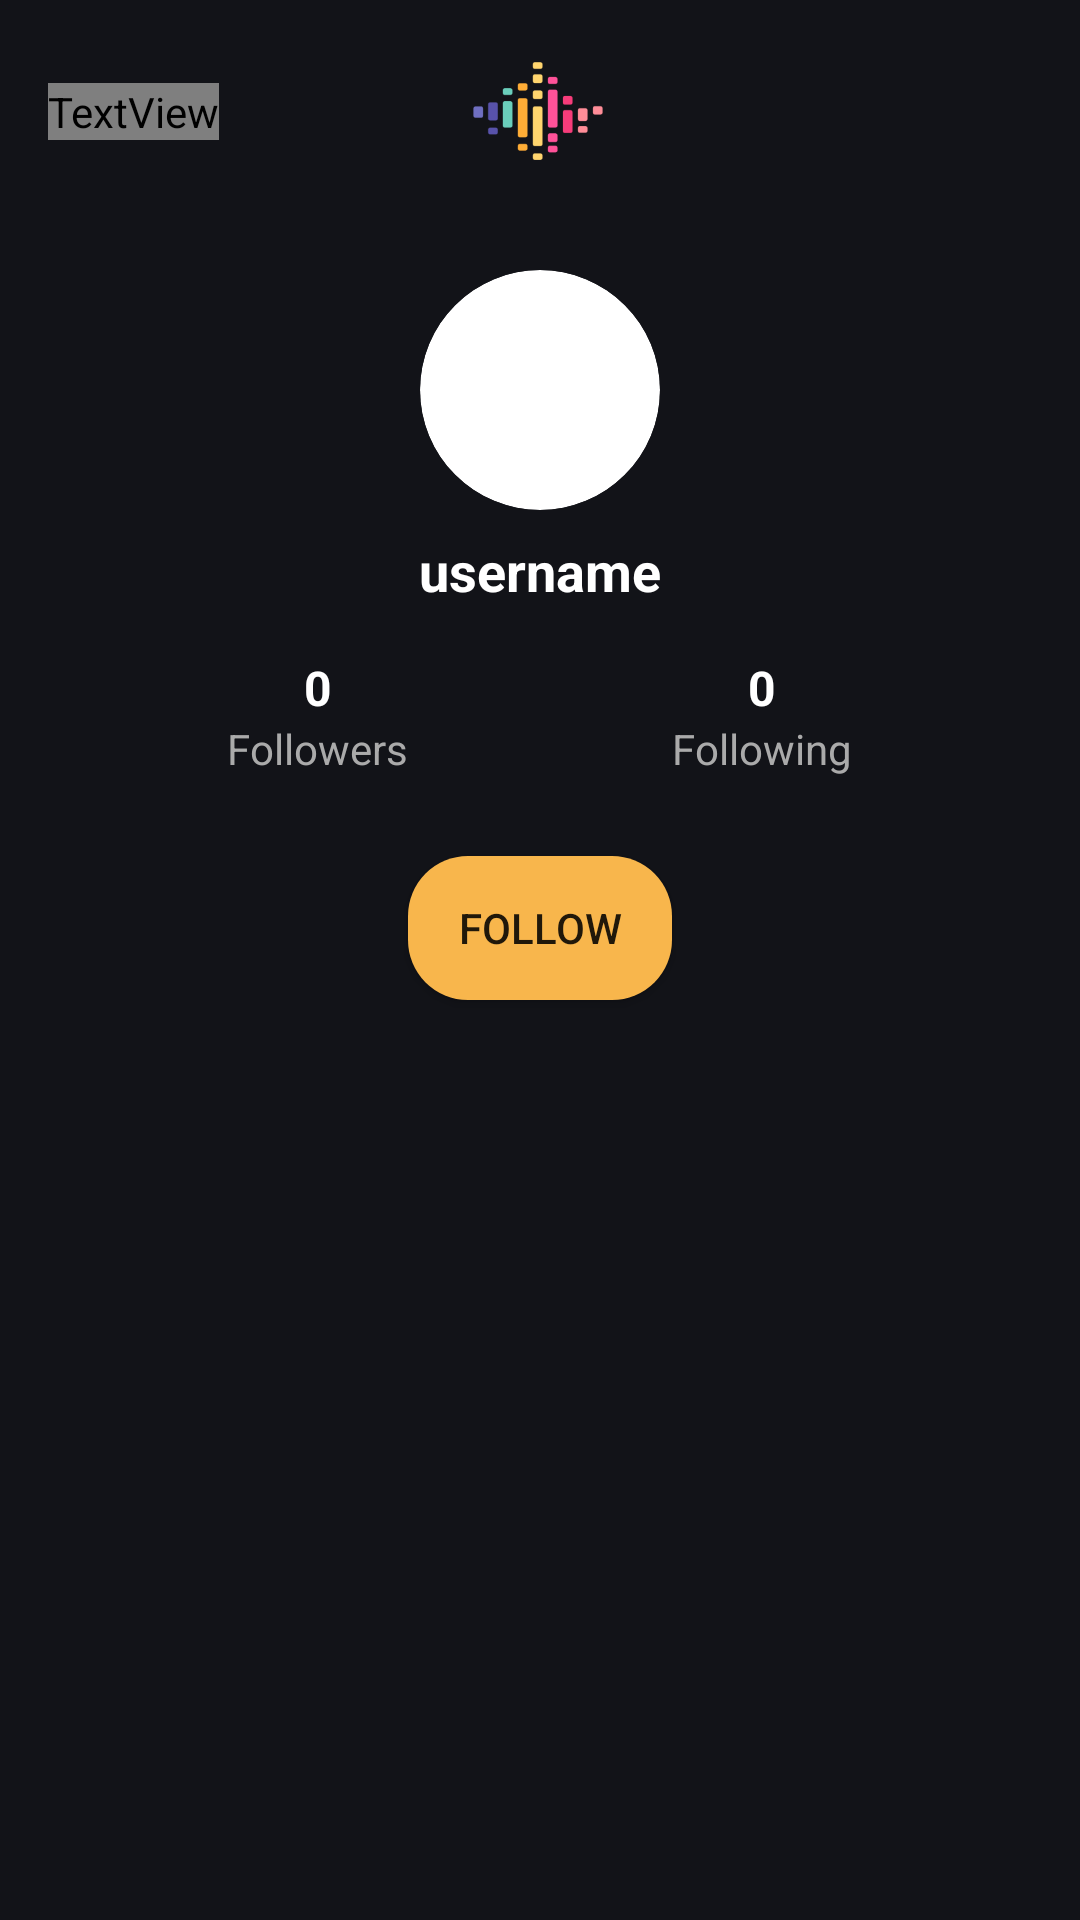

Android layout source for this screen:
<!-- AndroidManifest.xml: application theme Theme.Bread -->
<!-- res/layout/fragment_user_profile_new.xml -->
<?xml version="1.0" encoding="utf-8"?>
<FrameLayout xmlns:android="http://schemas.android.com/apk/res/android"
    xmlns:tools="http://schemas.android.com/tools"
    xmlns:app="http://schemas.android.com/apk/res-auto"
    android:layout_width="match_parent"
    android:layout_height="match_parent"
    android:background="#121318"
    android:fillViewport="true"
    tools:context=".fragment.UserProfileFragment">

    <androidx.constraintlayout.widget.ConstraintLayout
        android:layout_width="match_parent"
        android:layout_height="match_parent"
        android:paddingBottom="24dp">

        <ImageView
            android:id="@+id/sentio_logo"
            android:layout_width="94dp"
            android:layout_height="74dp"
            android:scaleType="centerCrop"
            android:scaleX="0.75"
            android:scaleY="0.75"
            app:layout_constraintEnd_toEndOf="parent"
            app:layout_constraintHorizontal_bias="0.498"
            app:layout_constraintStart_toStartOf="parent"
            app:layout_constraintTop_toTopOf="parent"
            app:srcCompat="@mipmap/sound_wave_layer" />

        <TextView
            android:id="@+id/profile_title"
            android:layout_width="wrap_content"
            android:layout_height="wrap_content"
            android:fontFamily="@font/righteous"
            android:text="User Profile"
            android:textSize="20sp"
            android:layout_marginStart="16dp"
            app:layout_constraintStart_toStartOf="parent"
            app:layout_constraintTop_toTopOf="parent"
            app:layout_constraintBottom_toBottomOf="@id/sentio_logo" />

        <Button
            android:id="@+id/button"
            android:layout_width="wrap_content"
            android:layout_height="wrap_content"
            android:text="Follow"
            android:background="@drawable/rounded_button"
            app:layout_constraintBottom_toBottomOf="parent"
            app:layout_constraintEnd_toEndOf="parent"
            app:layout_constraintStart_toStartOf="parent"
            app:layout_constraintTop_toBottomOf="@+id/follower_stats"
            app:layout_constraintVertical_bias="0.085" />

        <androidx.cardview.widget.CardView
            android:id="@+id/profile_image_container"
            android:layout_width="80dp"
            android:layout_height="80dp"
            android:layout_marginTop="16dp"
            app:cardCornerRadius="40dp"
            app:cardElevation="0dp"
            app:layout_constraintEnd_toEndOf="parent"
            app:layout_constraintStart_toStartOf="parent"
            app:layout_constraintTop_toBottomOf="@+id/sentio_logo">

            <ImageView
                android:id="@+id/profile_image"
                android:layout_width="match_parent"
                android:layout_height="match_parent"
                android:scaleType="centerCrop"
                tools:src="@drawable/ic_baseline_profile_24" />
        </androidx.cardview.widget.CardView>

        <TextView
            android:id="@+id/profile_username"
            android:layout_width="wrap_content"
            android:layout_height="wrap_content"
            android:layout_marginTop="8dp"
            android:text="username"
            android:textColor="@color/white"
            android:textSize="18sp"
            android:textStyle="bold"
            app:layout_constraintEnd_toEndOf="parent"
            app:layout_constraintStart_toStartOf="parent"
            app:layout_constraintTop_toBottomOf="@+id/profile_image_container" />

        
        <LinearLayout
            android:id="@+id/follower_stats"
            android:layout_width="match_parent"
            android:layout_height="wrap_content"
            android:layout_marginTop="16dp"
            android:orientation="horizontal"
            android:paddingHorizontal="32dp"
            app:layout_constraintTop_toBottomOf="@+id/profile_username">

            <LinearLayout
                android:id="@+id/followers_layout"
                android:layout_width="0dp"
                android:layout_height="wrap_content"
                android:layout_weight="1"
                android:gravity="center"
                android:orientation="vertical"
                android:clickable="true"
                android:focusable="true"
                android:background="?attr/selectableItemBackground">

                <TextView
                    android:id="@+id/followers_count"
                    android:layout_width="wrap_content"
                    android:layout_height="wrap_content"
                    android:text="0"
                    android:textColor="@color/white"
                    android:textSize="16sp"
                    android:textStyle="bold" />

                <TextView
                    android:layout_width="wrap_content"
                    android:layout_height="wrap_content"
                    android:text="Followers"
                    android:textColor="#AAAAAA"
                    android:textSize="14sp" />
            </LinearLayout>

            <LinearLayout
                android:id="@+id/following_layout"
                android:layout_width="0dp"
                android:layout_height="wrap_content"
                android:layout_weight="1"
                android:gravity="center"
                android:orientation="vertical"
                android:clickable="true"
                android:focusable="true"
                android:background="?attr/selectableItemBackground">

                <TextView
                    android:id="@+id/following_count"
                    android:layout_width="wrap_content"
                    android:layout_height="wrap_content"
                    android:text="0"
                    android:textColor="@color/white"
                    android:textSize="16sp"
                    android:textStyle="bold" />

                <TextView
                    android:layout_width="wrap_content"
                    android:layout_height="wrap_content"
                    android:text="Following"
                    android:textColor="#AAAAAA"
                    android:textSize="14sp" />
            </LinearLayout>
        </LinearLayout>

    </androidx.constraintlayout.widget.ConstraintLayout>
</FrameLayout>
<!-- resources referenced by this layout -->
<resources>
  <color name="white">#FFFFFFFF</color>
  <!-- drawable ic_baseline_profile_24 (drawable) -->
  <vector xmlns:android="http://schemas.android.com/apk/res/android"
      android:width="24dp"
      android:height="24dp"
      android:viewportWidth="960"
      android:viewportHeight="960">
    <path
        android:pathData="M480,480q-66,0 -113,-47t-47,-113q0,-66 47,-113t113,-47q66,0 113,47t47,113q0,66 -47,113t-113,47ZM160,800v-112q0,-34 17.5,-62.5T224,582q62,-31 126,-46.5T480,520q66,0 130,15.5T736,582q29,15 46.5,43.5T800,688v112L160,800ZM240,720h480v-32q0,-11 -5.5,-20T700,654q-54,-27 -109,-40.5T480,600q-56,0 -111,13.5T260,654q-9,5 -14.5,14t-5.5,20v32ZM480,400q33,0 56.5,-23.5T560,320q0,-33 -23.5,-56.5T480,240q-33,0 -56.5,23.5T400,320q0,33 23.5,56.5T480,400ZM480,320ZM480,720Z"
        android:fillColor="@color/white"/>
  </vector>
  <!-- drawable rounded_button (drawable) -->
  <shape xmlns:android="http://schemas.android.com/apk/res/android">
      <solid android:color="#F8B64C" />
      <corners android:radius="20dp" />
  </shape>
  <!-- mipmap sound_wave_layer: webp bitmap (mipmap-hdpi, 1634 bytes) -->
  <style name="Theme.Bread" parent="Base.Theme.Bread" />
  <style name="Base.Theme.Bread" parent="Theme.MaterialComponents.DayNight.NoActionBar">
          
          
      </style>
</resources>
